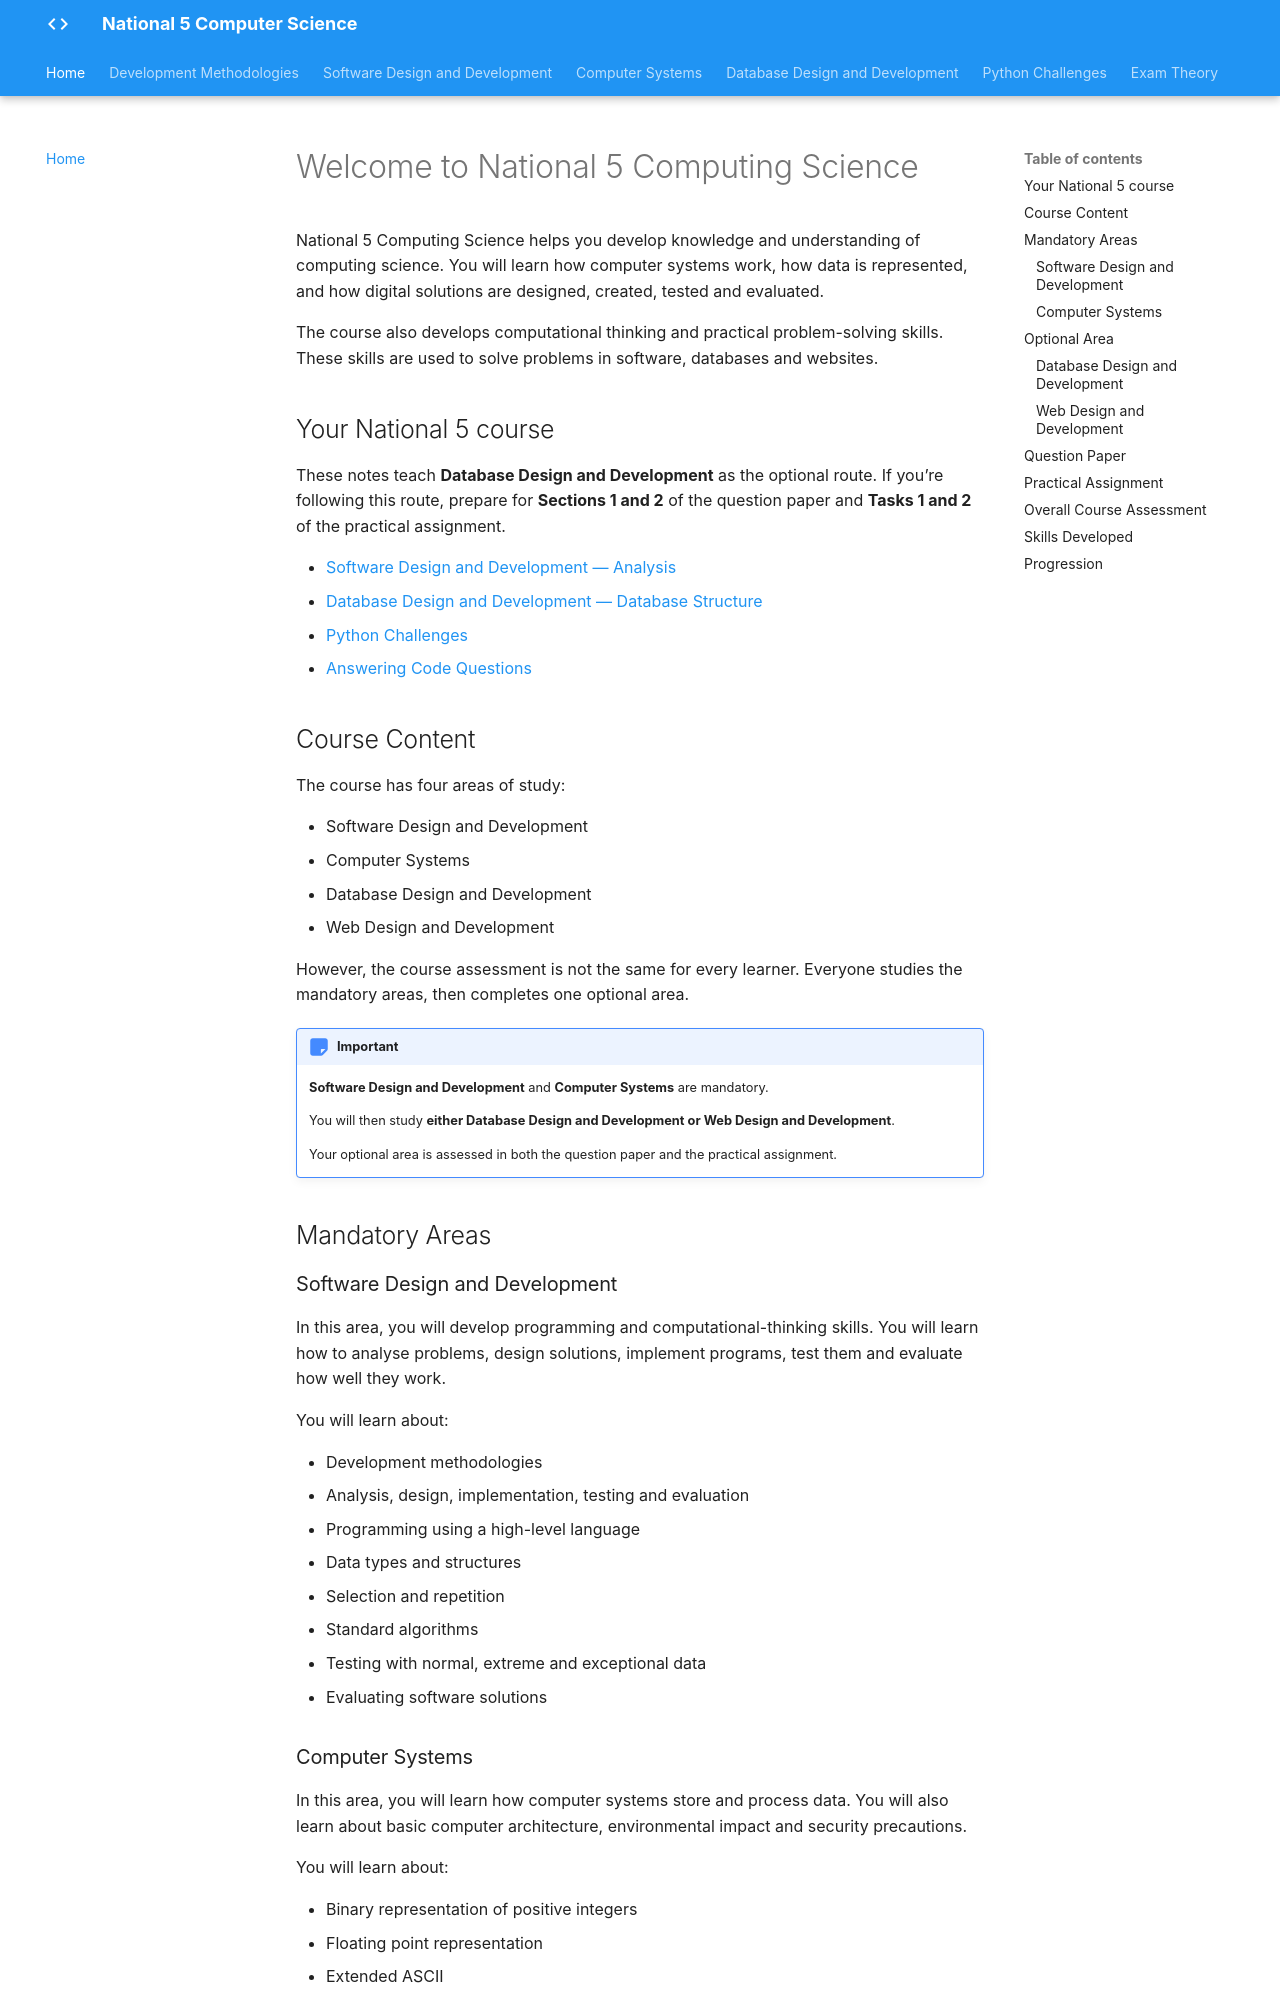

repository: Mr-Wood-CS/LN-National-5 · page: index.html · generator: mkdocs

# Welcome to National 5 Computing Science

National 5 Computing Science helps you develop knowledge and understanding of computing science. You will learn how computer systems work, how data is represented, and how digital solutions are designed, created, tested and evaluated.

The course also develops computational thinking and practical problem-solving skills. These skills are used to solve problems in software, databases and websites.

## Your National 5 course

These notes teach **Database Design and Development** as the optional route. If you’re following this route, prepare for **Sections 1 and 2** of the question paper and **Tasks 1 and 2** of the practical assignment.

- [Software Design and Development — Analysis](02-sdd/2.1-analysis/1.2-analysis.md)
- [Database Design and Development — Database Structure](04-ddd/4.1-databse-structure/3.1.1-database-structure.md)
- [Python Challenges](python-challenges/index.md)
- [Answering Code Questions](05-exam-theory/sdd-pupil-guide.md)

## Course Content

The course has four areas of study:

- Software Design and Development
- Computer Systems
- Database Design and Development
- Web Design and Development

However, the course assessment is not the same for every learner. Everyone studies the mandatory areas, then completes one optional area.

!!! note "Important"

    **Software Design and Development** and **Computer Systems** are mandatory.

    You will then study **either Database Design and Development or Web Design and Development**.

    Your optional area is assessed in both the question paper and the practical assignment.

## Mandatory Areas

### Software Design and Development

In this area, you will develop programming and computational-thinking skills. You will learn how to analyse problems, design solutions, implement programs, test them and evaluate how well they work.

You will learn about:

- Development methodologies
- Analysis, design, implementation, testing and evaluation
- Programming using a high-level language
- Data types and structures
- Selection and repetition
- Standard algorithms
- Testing with normal, extreme and exceptional data
- Evaluating software solutions
